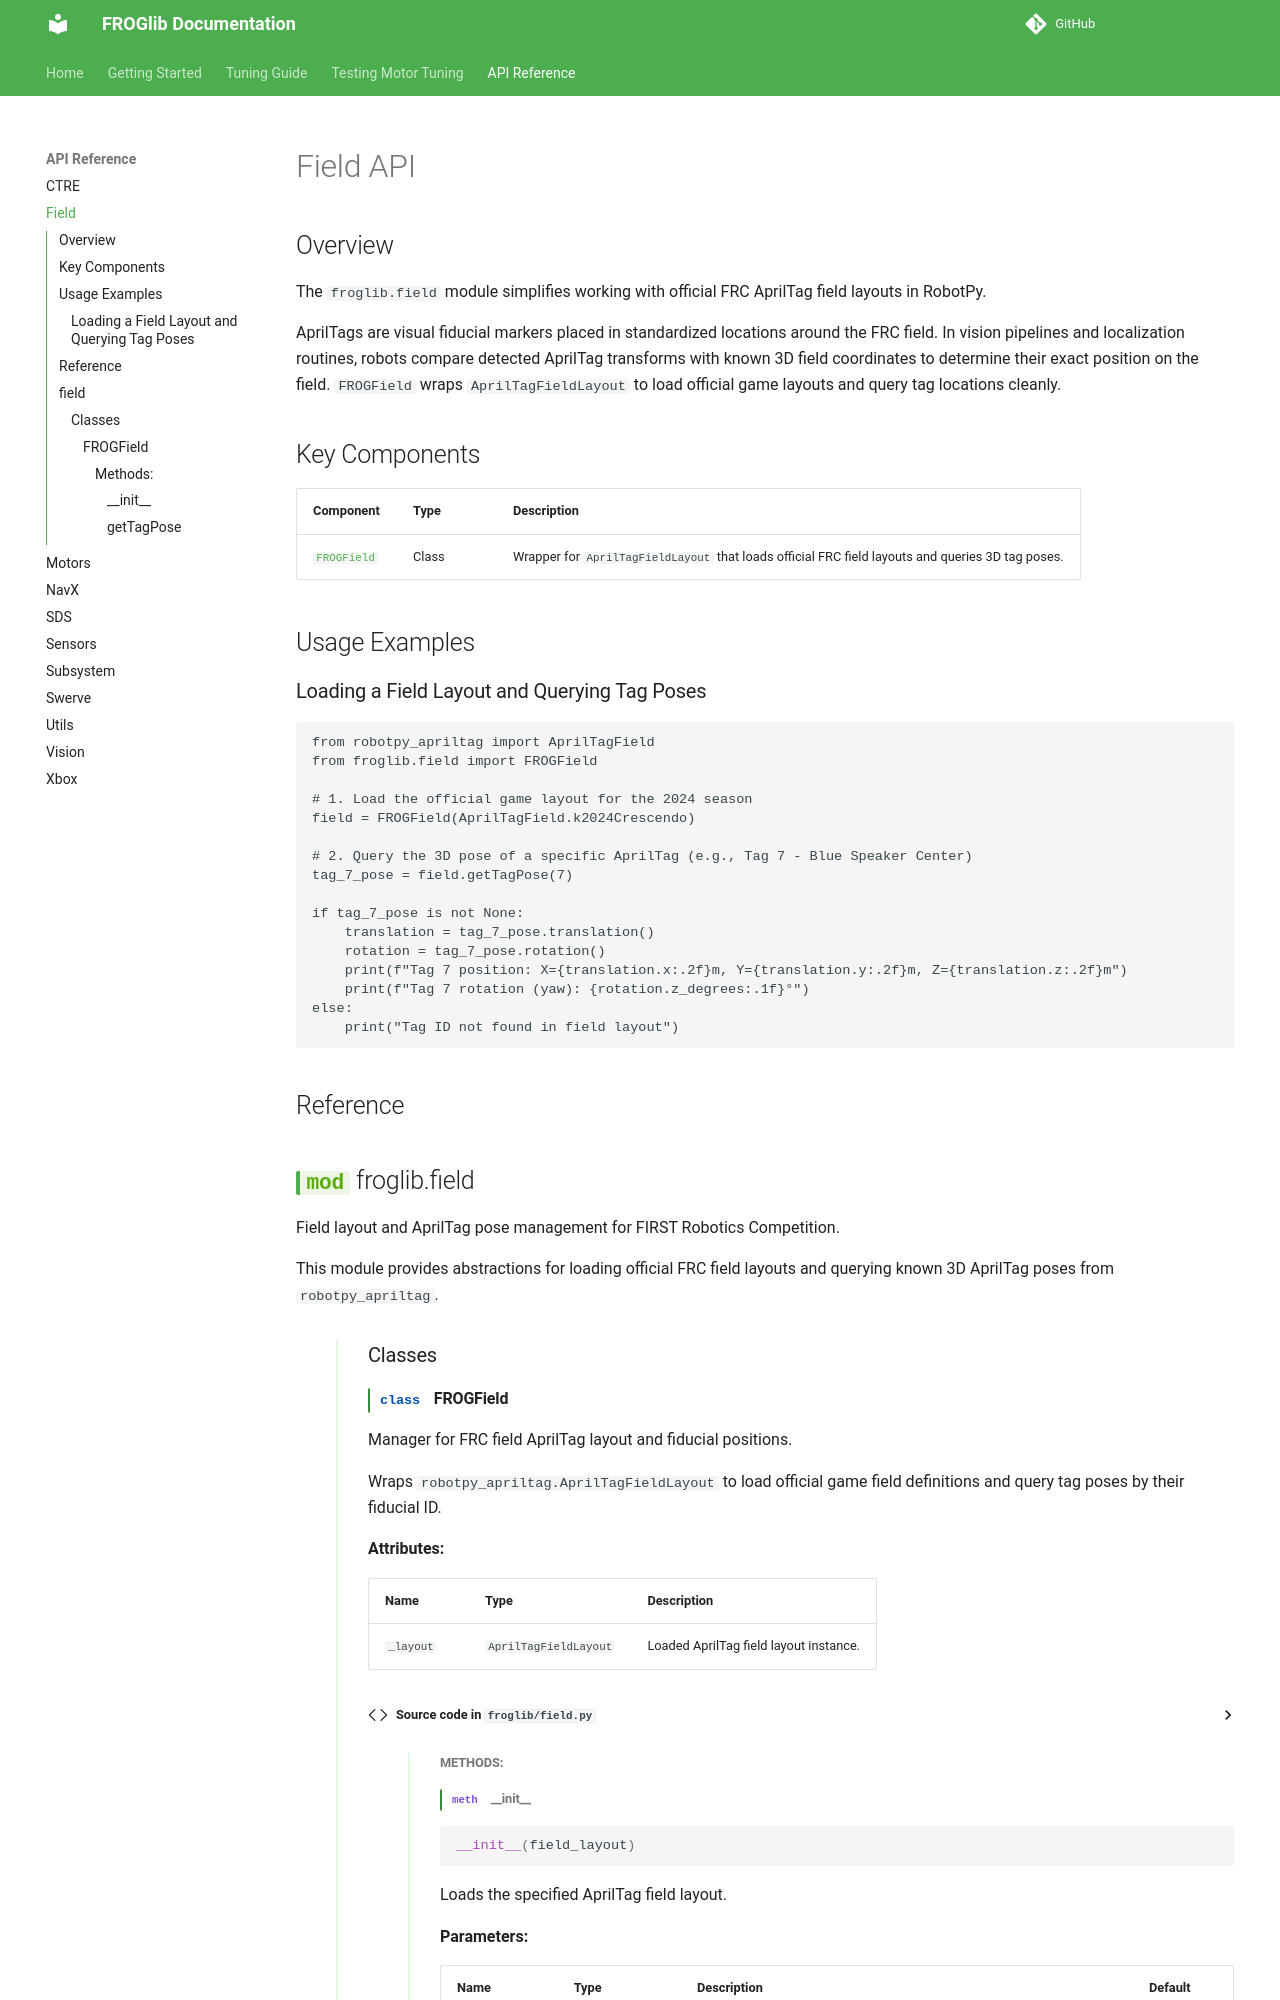

repository: FROG3160/FROGlib · page: api/field/index.html · generator: mkdocs

# Field API

## Overview

The `froglib.field` module simplifies working with official FRC AprilTag field layouts in RobotPy.

AprilTags are visual fiducial markers placed in standardized locations around the FRC field. In vision pipelines and localization routines, robots compare detected AprilTag transforms with known 3D field coordinates to determine their exact position on the field. `FROGField` wraps `AprilTagFieldLayout` to load official game layouts and query tag locations cleanly.

## Key Components

| Component | Type | Description |
|-----------|------|-------------|
| [`FROGField`][froglib.field.FROGField] | Class | Wrapper for `AprilTagFieldLayout` that loads official FRC field layouts and queries 3D tag poses. |

## Usage Examples
